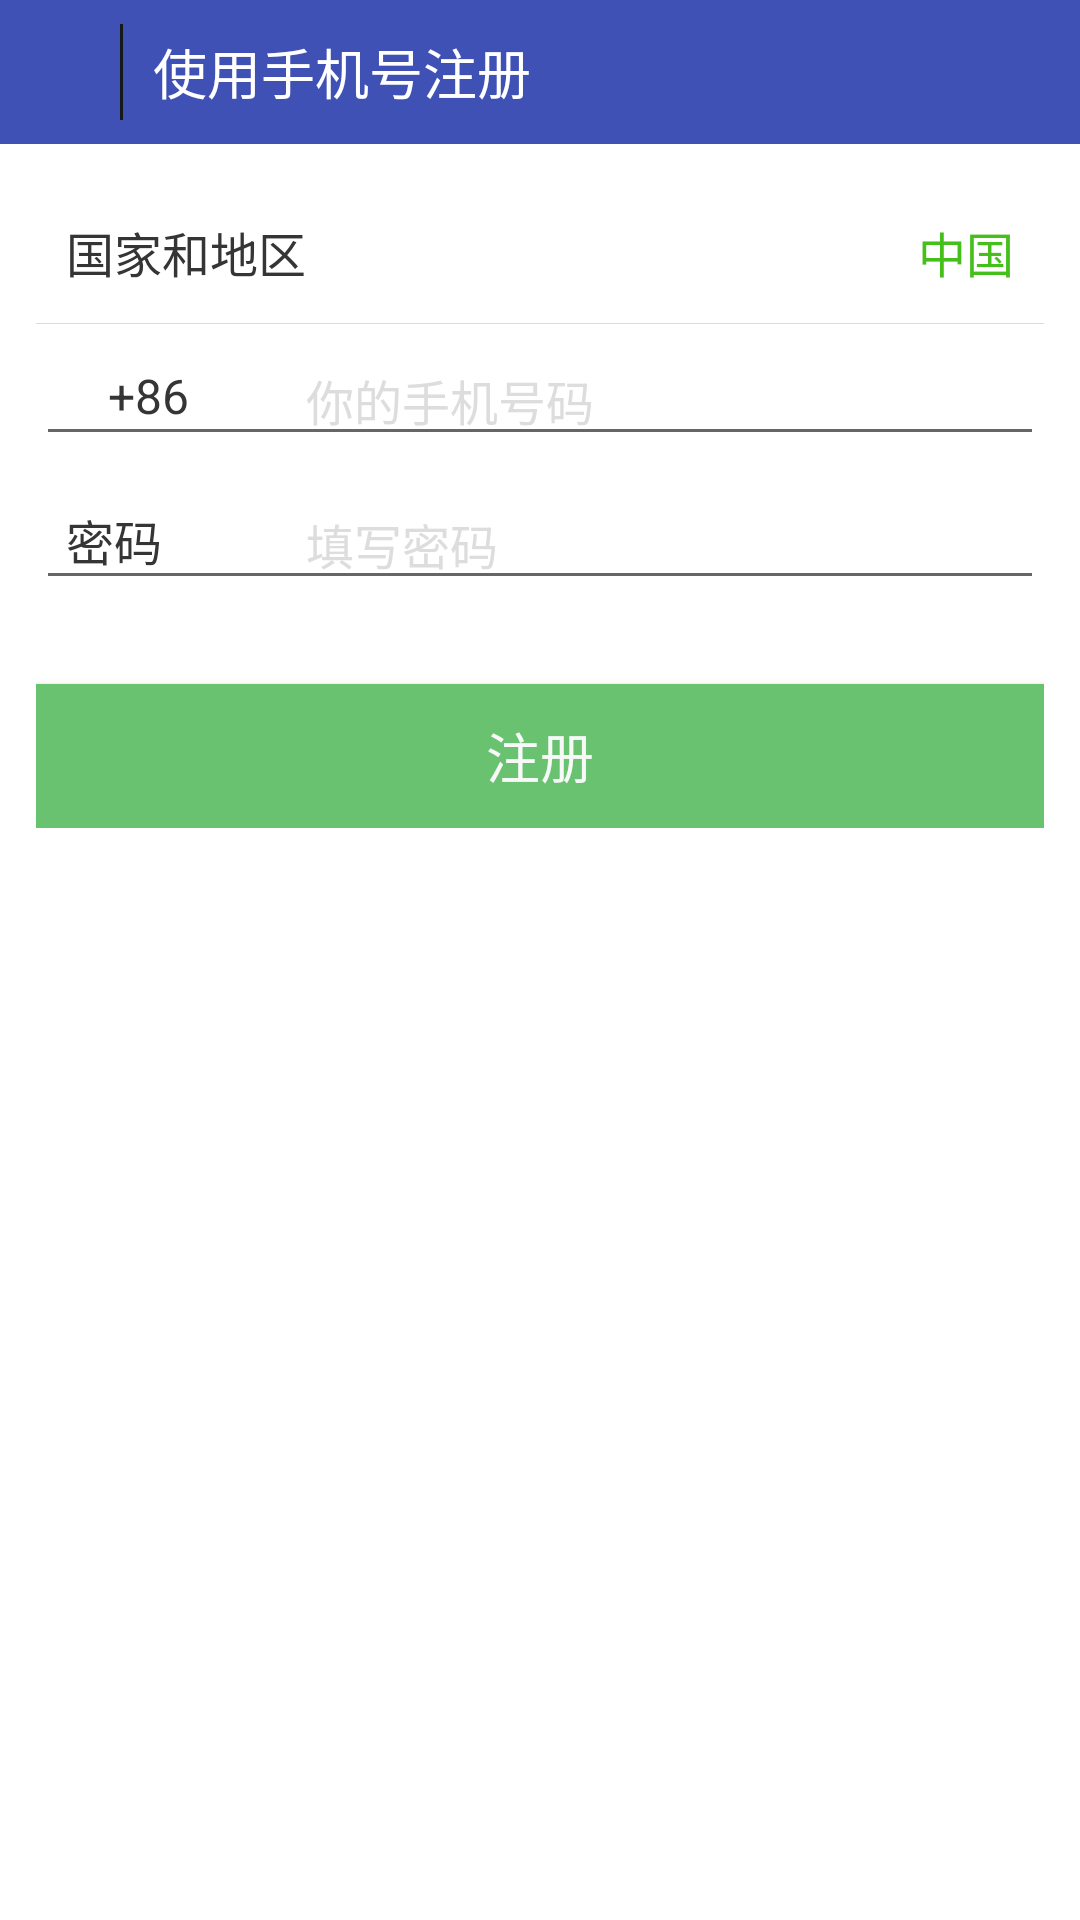

Android layout source for this screen:
<!-- AndroidManifest.xml: application theme AppTheme -->
<!-- res/layout/activity_register.xml -->
<?xml version="1.0" encoding="utf-8"?>
<LinearLayout xmlns:android="http://schemas.android.com/apk/res/android"
              android:layout_width="match_parent"
              android:layout_height="match_parent"
              android:background="#ffffff"
              android:orientation="vertical" >

    <RelativeLayout
        android:id="@+id/title"
        android:layout_width="match_parent"
        android:layout_height="@dimen/height_top_bar"
        android:background="#3F51B5" >

        <ImageView
            android:id="@+id/iv_back"
            android:layout_width="40dp"
            android:layout_height="match_parent"
            android:layout_alignParentLeft="true"
            android:layout_centerVertical="true"
            android:onClick="back"
            android:paddingBottom="5dp"
            android:paddingLeft="5dp"
            android:paddingRight="5dp"
            android:paddingTop="5dp"
            android:scaleType="centerInside"
            android:src="@drawable/back" />

        <View
            android:id="@+id/view_temp"
            android:layout_width="1dp"
            android:layout_height="match_parent"
            android:layout_marginBottom="8dp"
            android:layout_marginTop="8dp"
            android:layout_toRightOf="@id/iv_back"
            android:background="#14191A" />

        <TextView
            android:layout_width="wrap_content"
            android:layout_height="wrap_content"
            android:layout_centerVertical="true"
            android:layout_marginLeft="10dp"
            android:layout_toRightOf="@id/view_temp"
            android:text="使用手机号注册"
            android:textColor="#ffffff"
            android:textSize="18sp"/>
    </RelativeLayout>

    <LinearLayout
        android:layout_width="match_parent"
        android:layout_height="wrap_content"
        android:orientation="vertical"
        android:padding="12dp" >

        <RelativeLayout
            android:layout_width="match_parent"
            android:layout_height="48dp" >

            <TextView
                android:layout_width="wrap_content"
                android:layout_height="wrap_content"
                android:layout_centerVertical="true"
                android:layout_marginLeft="10dp"
                android:text="国家和地区"
                android:textColor="#353535"
                android:textSize="16sp" />

            <TextView
                android:layout_width="wrap_content"
                android:layout_height="wrap_content"
                android:layout_alignParentRight="true"
                android:layout_centerVertical="true"
                android:layout_marginRight="10dp"
                android:text="中国"
                android:textColor="#45c01a"
                android:textSize="16sp" />

            <View
                android:layout_width="match_parent"
                android:layout_height="0.1dp"
                android:layout_alignParentBottom="true"
                android:background="#dbdbdb" />
        </RelativeLayout>

        <RelativeLayout
            android:layout_width="match_parent"
            android:layout_height="48dp" >

            <EditText
                android:id="@+id/et_username"
                android:layout_width="match_parent"
                android:layout_height="wrap_content"
                android:layout_centerVertical="true"
                android:hint="你的手机号码"
                android:inputType="phone"
                android:paddingLeft="90dp"
                android:singleLine="true"
                android:textColorHint="#DDDDDD"
                android:textSize="16sp"/>

            

            <TextView
                android:layout_width="90dp"
                android:layout_height="wrap_content"
                android:layout_alignLeft="@id/et_username"
                android:layout_centerVertical="true"
                android:layout_marginLeft="24dp"
                android:text="+86"
                android:textColor="#353535"
                android:textSize="16sp" />
        </RelativeLayout>

        <RelativeLayout
            android:layout_width="match_parent"
            android:layout_height="48dp" >

            <EditText
                android:id="@+id/et_password"
                android:layout_width="match_parent"
                android:layout_height="wrap_content"
                android:layout_centerVertical="true"

                android:hint="填写密码"
                android:paddingLeft="90dp"
                android:password="true"
                android:singleLine="true"
                android:textColorHint="#DDDDDD"
                android:textSize="16sp" />

            

            <TextView
                android:id="@+id/tv_password"
                android:layout_width="90dp"
                android:layout_height="wrap_content"
                android:layout_alignLeft="@id/et_password"
                android:layout_centerVertical="true"
                android:layout_marginLeft="10dp"
                android:text="密码"
                android:textColor="#353535"
                android:textSize="16sp" />
        </RelativeLayout>

        <Button
            android:id="@+id/bt_register"
            android:layout_width="match_parent"
            android:layout_height="wrap_content"
            android:layout_marginTop="24dp"
            android:background="@color/btn_green_noraml"
            android:onClick="register"
            android:paddingBottom="7dp"
            android:paddingTop="7dp"
            android:text="注册"
            android:textColor="@color/btn_white_normal"

            android:textSize="18sp"/>

        

    </LinearLayout>

</LinearLayout>
<!-- resources referenced by this layout -->
<resources>
  <color name="btn_green_noraml">#68C270</color>
  <color name="btn_white_normal">#f7f8f8</color>
  <dimen name="height_top_bar">48dp</dimen>
  <style name="AppTheme" parent="Theme.AppCompat.Light.DarkActionBar">
          
          <item name="colorPrimary">@color/colorPrimary</item>
          <item name="colorPrimaryDark">@color/colorPrimaryDark</item>
          <item name="colorAccent">@color/colorAccent</item>
      </style>
  <color name="colorPrimary">#3F51B5</color>
  <color name="colorPrimaryDark">#303F9F</color>
  <color name="colorAccent">#FF4081</color>
</resources>
